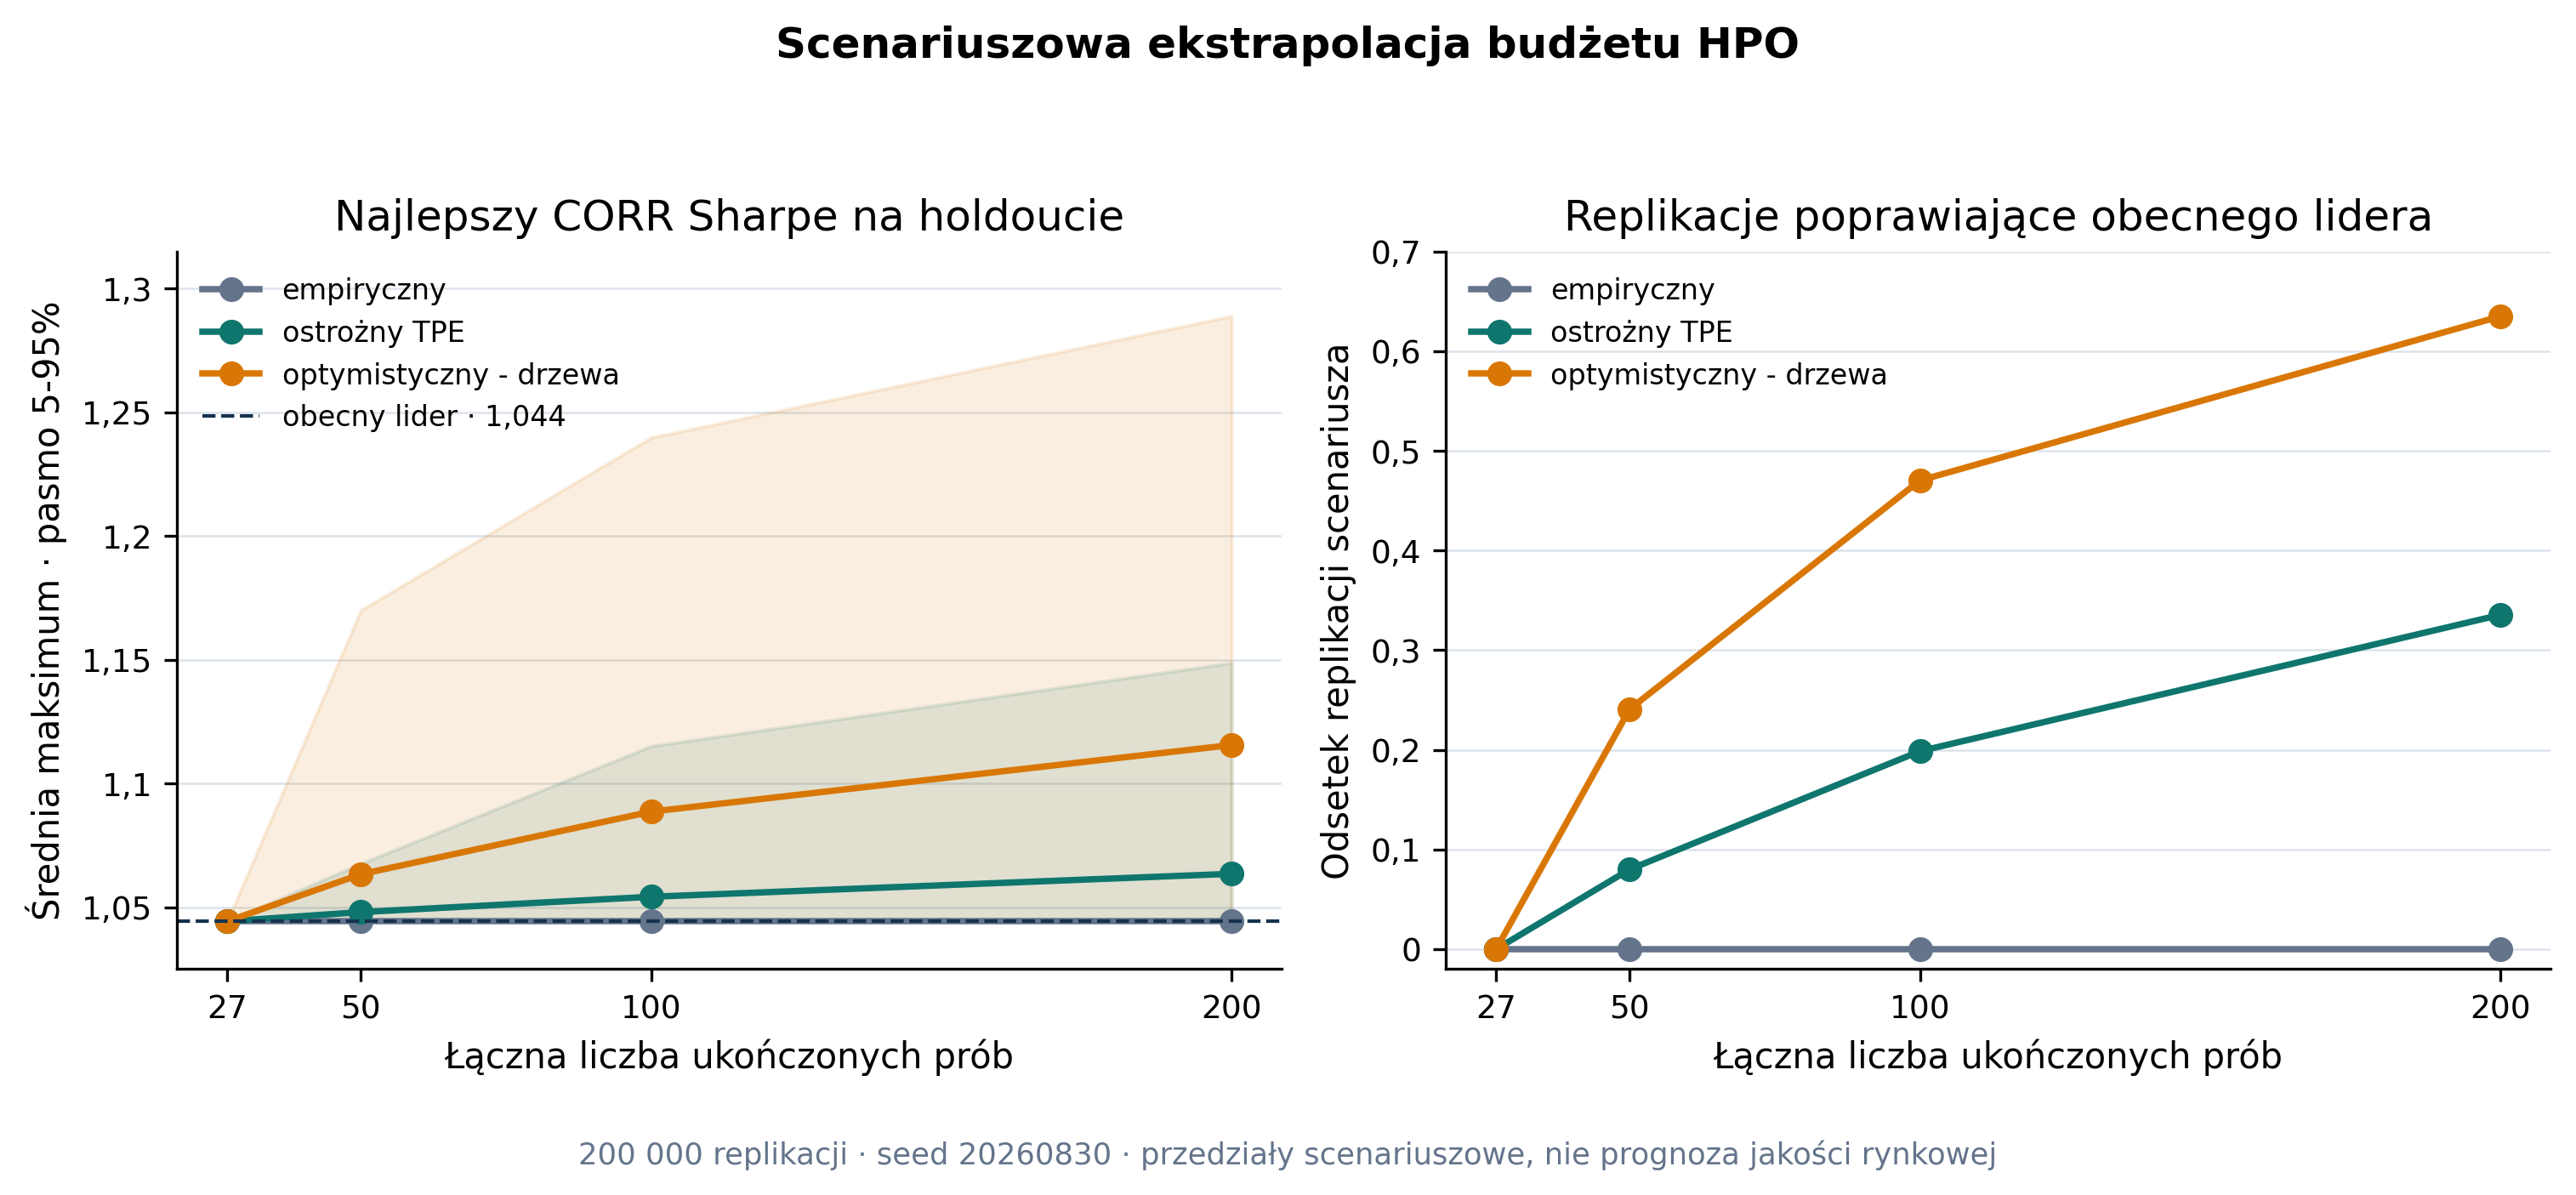

The data file committed next to this chart (first rows):
scenario, scenario_label_pl, total_completed_trials, additional_completed_trials, source_observations, source_mean, source_sample_std, incumbent_holdout_corr_sharpe, expected_best, median_best, predictive_p05, predictive_p95, replication_fraction_improving, monte_carlo_replicates, random_seed
empirical_no_unseen_tail, empiryczny · bez niewidocznego ogona, 50, 23, 7, 0.6989, 0.1196, 1.044, 1.044, 1.044, 1.044, 1.044, 0.000000000, 200000, 20260830
empirical_no_unseen_tail, empiryczny · bez niewidocznego ogona, 100, 73, 7, 0.6989, 0.1196, 1.044, 1.044, 1.044, 1.044, 1.044, 0.000000000, 200000, 20260830
empirical_no_unseen_tail, empiryczny · bez niewidocznego ogona, 200, 173, 7, 0.6989, 0.1196, 1.044, 1.044, 1.044, 1.044, 1.044, 0.000000000, 200000, 20260830
cautious_tpe7, ostrożny · kontynuacja TPE, 50, 23, 7, 0.6989, 0.1196, 1.044, 1.048, 1.044, 1.044, 1.068, 0.08009, 200000, 20260830
cautious_tpe7, ostrożny · kontynuacja TPE, 100, 73, 7, 0.6989, 0.1196, 1.044, 1.054, 1.044, 1.044, 1.115, 0.1986, 200000, 20260830
cautious_tpe7, ostrożny · kontynuacja TPE, 200, 173, 7, 0.6989, 0.1196, 1.044, 1.064, 1.044, 1.044, 1.149, 0.3354, 200000, 20260830
optimistic_tree16, optymistyczny · koncentracja na drzewach, 50, 23, 16, 0.6817, 0.1584, 1.044, 1.063, 1.044, 1.044, 1.17, 0.2408, 200000, 20260830
optimistic_tree16, optymistyczny · koncentracja na drzewach, 100, 73, 16, 0.6817, 0.1584, 1.044, 1.089, 1.044, 1.044, 1.24, 0.4702, 200000, 20260830
optimistic_tree16, optymistyczny · koncentracja na drzewach, 200, 173, 16, 0.6817, 0.1584, 1.044, 1.116, 1.084, 1.044, 1.289, 0.6349, 200000, 20260830
